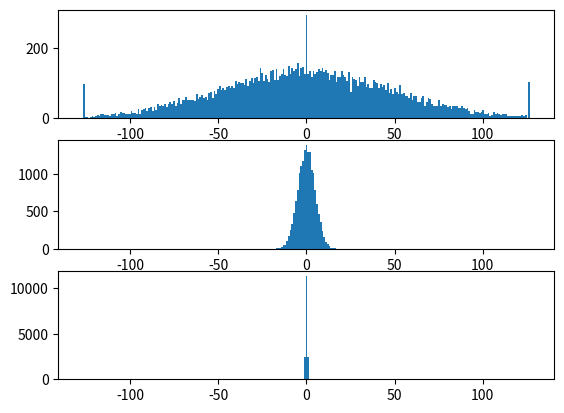

Write Python code to recreate this figure.
import matplotlib.pyplot as plt
import numpy as np


def ima_sum(input, weight, adc_low: int, adc_high: int):
    assert np.all((-128 <= input) & (input < 127))
    assert np.all((-7 <= weight) & (weight < 7))

    # matches operations in GVSOC simulator exactly
    value = np.float32(0.0)
    DAC_PRECISION = 8
    STOR_DWIDTH = 4
    ADC_PRECISION = 8

    for i in range(len(weight)):
        input_float = np.float32(input[i]) / np.float32((1 << (DAC_PRECISION - 1)) - 1)
        weight_float = np.float32(weight[i])
        value += input_float * weight_float / np.float32((1 << (STOR_DWIDTH - 1)) - 1)

    if value > adc_high:
        value = np.float32(adc_high)
    elif value < -adc_low:
        value = np.float32(adc_low)

    # (float) (value * (((1 << (ADC_PRECISION - 1)) - 1))) / ((this->job->adc_high + this->job->adc_low))
    value = value * np.float32((1 << (ADC_PRECISION - 1)) - 1) / np.float32(adc_high + adc_low)

    if value >= ((1 << (ADC_PRECISION - 1)) - 1):
        value = ((1 << (ADC_PRECISION - 1)) - 1)
    elif value <= -((1 << (ADC_PRECISION - 1)) - 1):
        value = -((1 << (ADC_PRECISION - 1)) - 1)

    if value >= 0:
        if value - int(value) >= 0.5:
            return int(value) + 1
        return int(value)
    else:
        if value - int(value) <= -0.5:
            return int(value) - 1
        return int(value)


def random_ima_weight(shape):
    return np.random.randint(-7, 7, shape)


def random_ima_input(shape):
    return np.clip(np.random.standard_normal(shape) * 50, -126, 126).astype(int)
    # return np.random.randint(-128, 127, shape)


def ima_matmul(input, weight):
    (b, c1) = input.shape
    (k, c) = weight.shape
    assert c1 == c, f"Shape mismatch: input={input.shape}, weight={weight.shape}"

    output = np.zeros((b, k), dtype=np.int32)
    for bi in range(b):
        for ki in range(k):
            output[bi, ki] = ima_sum(input[bi, :], weight[ki, :], 16, 16)

    return output


def ima_conv(input, weight):
    (b, c1, ih, iw) = input.shape
    (k, c, fh, fw) = weight.shape

    assert c1 == c, f"Shape mismatch: input={input.shape}, weight={weight.shape}"
    assert fh == 3 and fw == 3, f"Only 3x3 filters supported, got {fh}x{fw}"

    output = np.zeros((b, k, ih, iw), dtype=np.int32)

    input_padded = np.zeros((b, c1, ih + 2, iw + 2), dtype=np.int32)
    input_padded[:, :, 1:-1, 1:-1] = input

    for bi in range(b):
        for ki in range(k):
            for y in range(ih):
                for x in range(iw):
                    output[bi, ki, y, x] = ima_sum(
                        input_padded[bi, :, y:y + 3, x:x + 3].flatten(),
                        weight[ki, :, :, :].flatten(),
                        16, 16
                    )

    return output


def main():
    n = 512
    size = 32
    adc_low = 16
    adc_high = 16

    np.random.seed(0)

    x = random_ima_input((n, size))
    w1 = random_ima_weight((size, size))
    w2 = random_ima_weight((size, size))

    y1 = ima_matmul(x, w1)
    y2 = ima_matmul(y1, w2)

    bins = np.linspace(-128, 128, 256)

    ax1 = plt.subplot(311)
    plt.hist(x.flatten(), bins=bins)
    ax2 = plt.subplot(312, sharex=ax1)
    plt.hist(y1.flatten(), bins=bins)
    _ = plt.subplot(313, sharex=ax2)
    plt.hist(y2.flatten(), bins=bins)

    plt.show()


if __name__ == '__main__':
    main()
